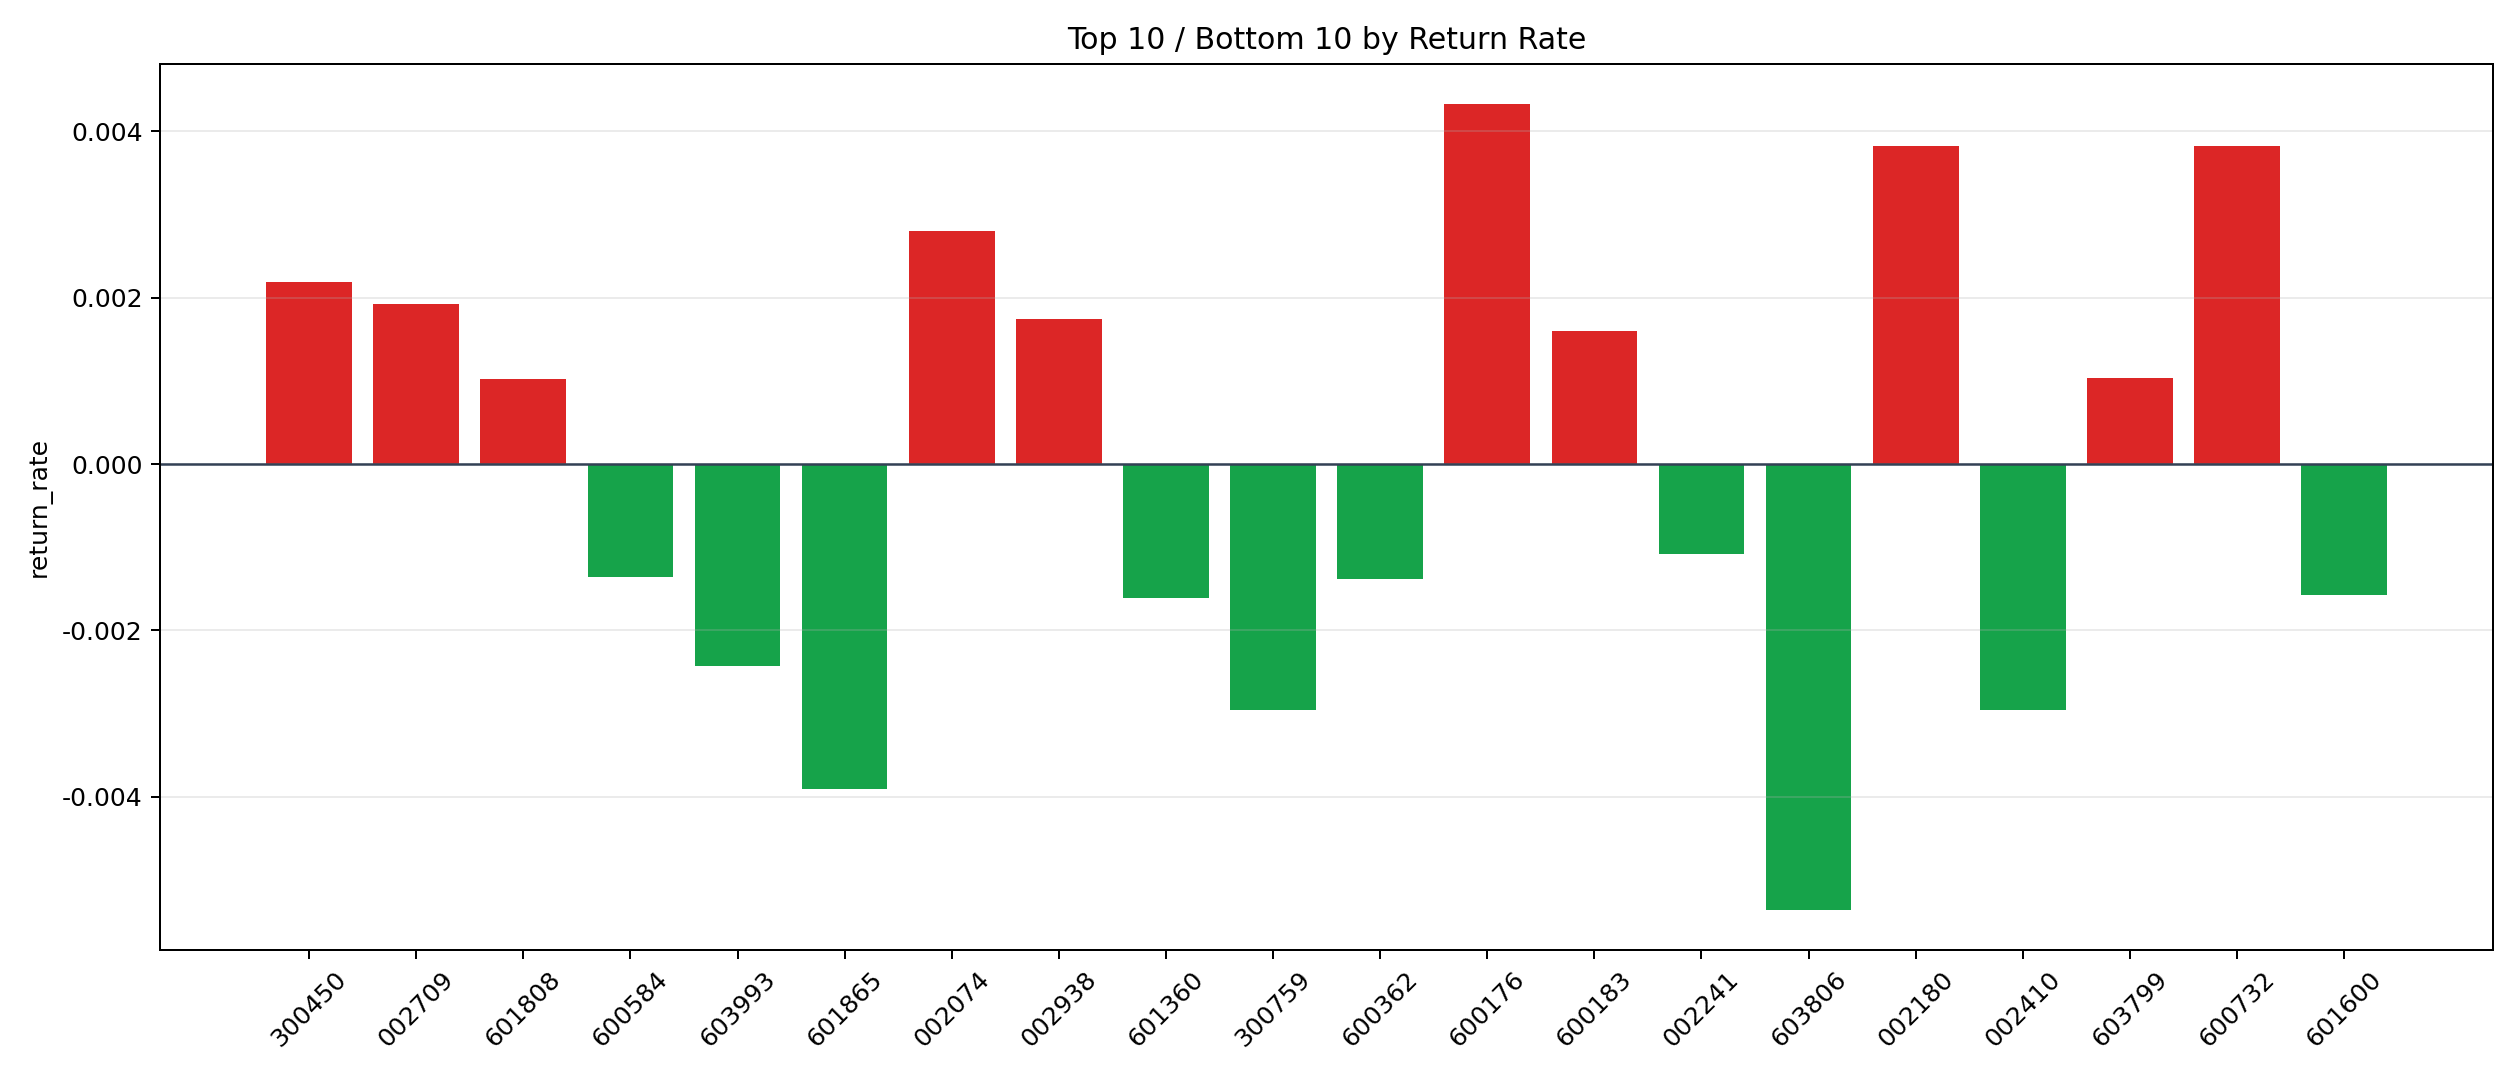

Source data for this figure (header and first rows):
symbol, n_trades, total_pnl, total_entry_notional, return_rate
600176, 38, 1517, 350416, 0.004329
600732, 18, 652.2, 170576, 0.003824
002180, 1, 36.39, 9520, 0.003823
002074, 17, 430.9, 153561, 0.002806
300450, 71, 1393, 636424, 0.002189
002709, 407, 7250, 3768147, 0.001924
002938, 1, 16.43, 9440, 0.001741
600183, 5, 74.59, 46682, 0.001598
603799, 189, 1798, 1745448, 0.00103
601808, 7, 67.36, 65665, 0.001026
000938, 90, 105.3, 820790, 0.0001283
002236, 122, 107.2, 1110030, 0.0000966
600938, 131, 80.02, 1171305, 0.00006832
601138, 202, -291, 1802572, -0.0001614
600754, 64, -135.9, 556341, -0.0002443
603659, 62, -163.9, 553059, -0.0002964
601901, 304, -2357, 2902981, -0.0008119
601878, 41, -312.1, 378902, -0.0008238
601699, 50, -402.7, 454344, -0.0008864
000625, 456, -3782, 4157338, -0.0009096
002241, 26, -257, 238728, -0.001076
600584, 78, -850.9, 628929, -0.001353
600362, 201, -2284, 1645929, -0.001388
601600, 437, -6671, 4227497, -0.001578
601360, 138, -2116, 1318926, -0.001605
603993, 338, -7842, 3225495, -0.002431
300759, 17, -473.2, 160250, -0.002953
002410, 9, -250.9, 84964, -0.002954
601865, 4, -132, 33801, -0.003904
603806, 4, -176.4, 32931, -0.005356
